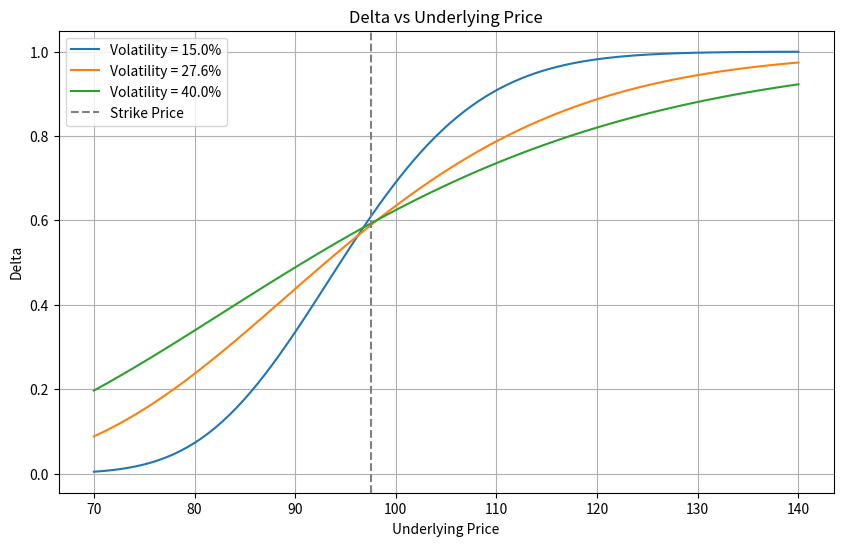

Write Python code to recreate this figure.
import numpy as np
import matplotlib.pyplot as plt
from scipy.stats import norm
import os

def black_scholes_delta(S, K, T, r, sigma, option_type='call'):
    """
    计算Black-Scholes模型下的期权Delta
    S: 标的价格
    K: 行权价
    T: 剩余期限（年）
    r: 无风险利率（连续复利）
    sigma: 波动率
    option_type: 'call'或'put'
    """
    d1 = (np.log(S / K) + (r + 0.5 * sigma ** 2) * T) / (sigma * np.sqrt(T))
    if option_type == 'call':
        delta = norm.cdf(d1)
    else:
        delta = norm.cdf(d1) - 1
    return delta

# 参数设置
K = 97.5
r = 0.043
T = 0.58
volatilities = [0.15, 0.276, 0.40]  # 波动率列表
S_range = np.linspace(70, 140, 100)  # 标的价格范围

# 计算不同波动率下的delta
deltas = {}
for sigma in volatilities:
    deltas[sigma] = [black_scholes_delta(S, K, T, r, sigma) for S in S_range]

# 绘制图形
plt.figure(figsize=(10, 6))
for sigma in volatilities:
    plt.plot(S_range, deltas[sigma], label=f'Volatility = {sigma*100:.1f}%')

plt.axvline(x=K, color='gray', linestyle='--', label='Strike Price')
plt.title('Delta vs Underlying Price')
plt.xlabel('Underlying Price')
plt.ylabel('Delta')
plt.legend()
plt.grid(True)

# 保存图形
figure_path = 'delta_plot.png'
plt.savefig(figure_path)
plt.close()

# 计算S=110, sigma=27.6%时的delta
S_110 = 110
sigma_276 = 0.276
delta_at_s110 = black_scholes_delta(S_110, K, T, r, sigma_276)

# 存储结果
result = {
    'delta_at_s110': delta_at_s110,
    'figure_path': os.path.abspath(figure_path)
}

print(result)
